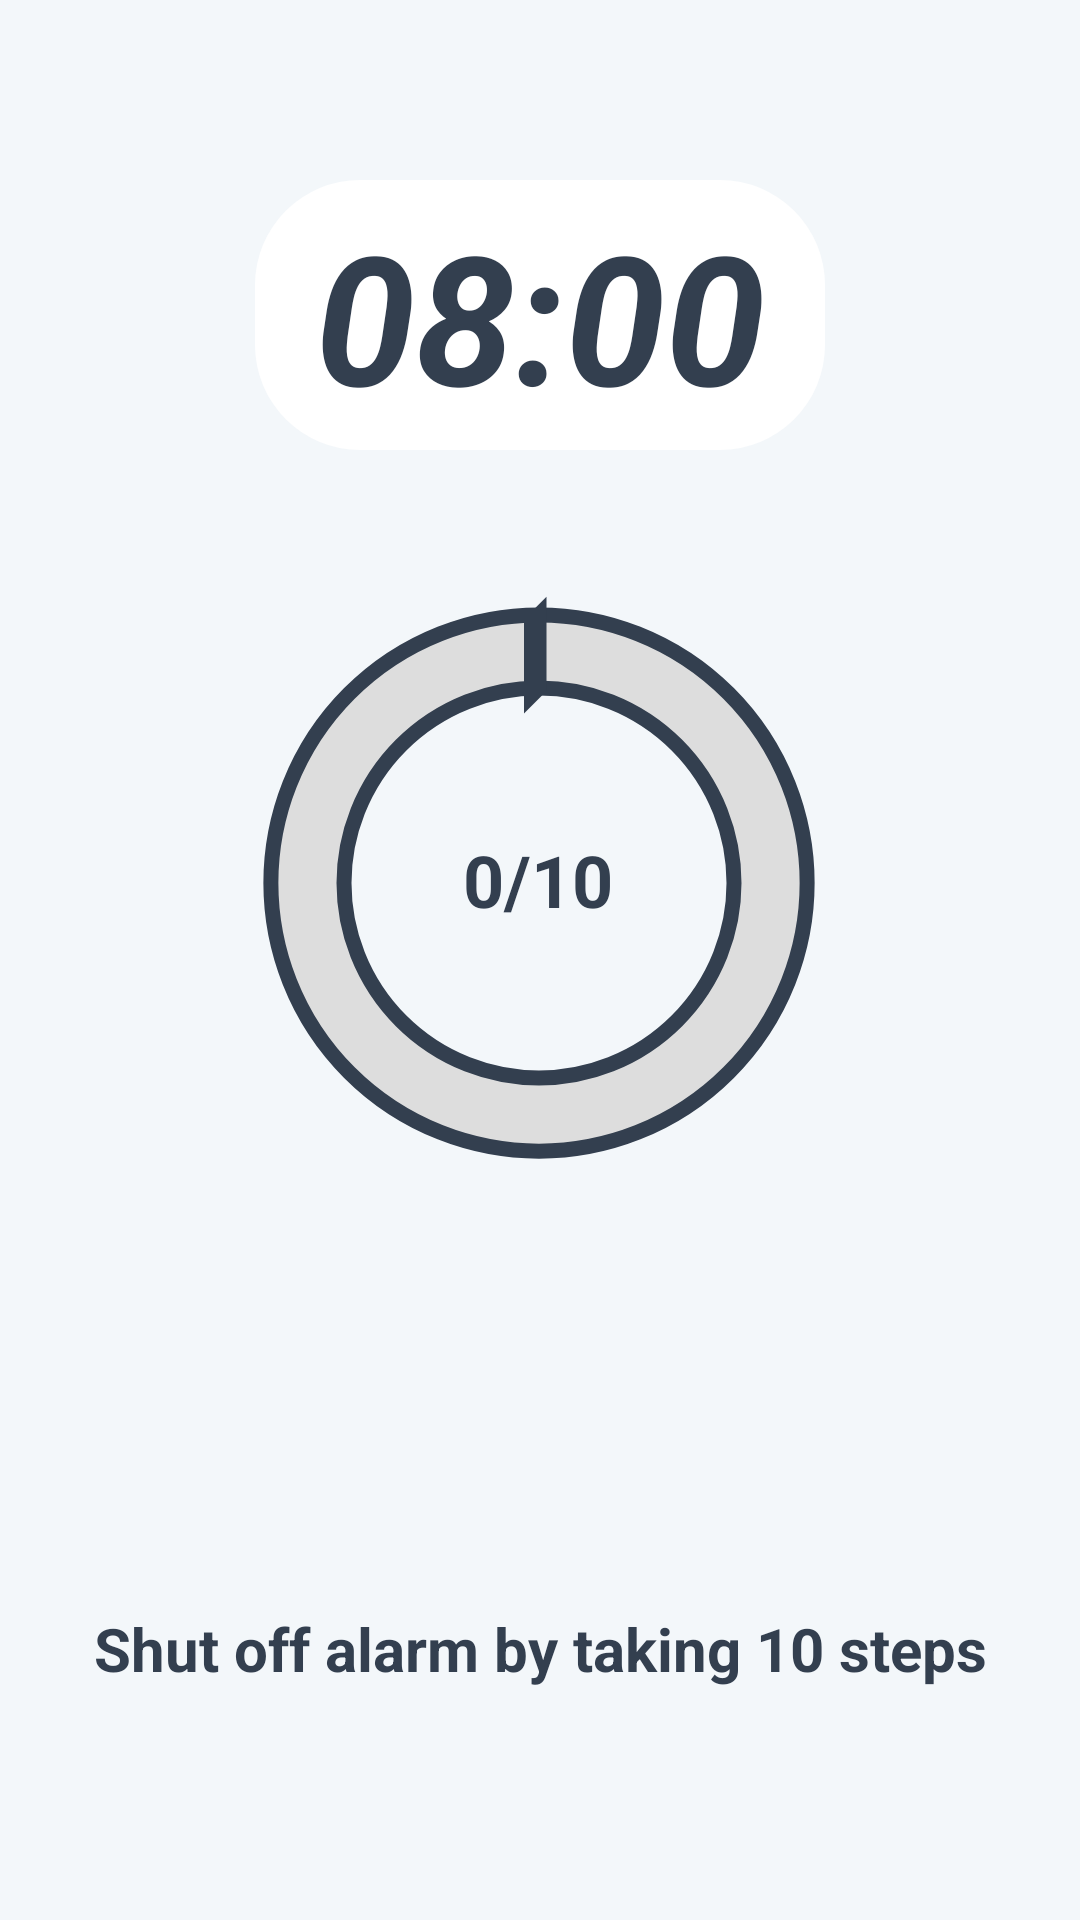

Write the Android layout XML for this screen, with the resource values it uses.
<!-- AndroidManifest.xml: application theme Theme.NoSnooze -->
<!-- res/layout/activity_step_counter.xml -->
<?xml version="1.0" encoding="utf-8"?>
<androidx.constraintlayout.widget.ConstraintLayout xmlns:android="http://schemas.android.com/apk/res/android"
    xmlns:app="http://schemas.android.com/apk/res-auto"
    xmlns:tools="http://schemas.android.com/tools"
    android:layout_width="match_parent"
    android:layout_height="match_parent"
    tools:context=".StepCounter"
    android:background="@color/light_light_blue">

    <TextView
        android:id="@+id/current_time"
        android:layout_width="wrap_content"
        android:layout_height="wrap_content"
        android:layout_marginTop="60dp"
        android:background="@drawable/row_background"
        android:paddingRight="20dp"
        android:paddingLeft="20dp"
        android:paddingBottom="5dp"
        android:paddingTop="5dp"
        android:text="08:00"
        android:textColor="@color/himmelsklila"
        android:textSize="60sp"
        android:textStyle="bold|italic"
        app:layout_constraintEnd_toEndOf="parent"
        app:layout_constraintStart_toStartOf="parent"
        app:layout_constraintTop_toTopOf="parent" />

    <TextView
        android:id="@+id/header"
        android:layout_width="wrap_content"
        android:layout_height="wrap_content"
        android:layout_marginTop="536dp"
        android:text="Shut off alarm by taking 10 steps"
        android:textColor="@color/himmelsklila"
        android:textStyle="bold"
        android:textSize="20sp"
        app:layout_constraintEnd_toEndOf="parent"
        app:layout_constraintStart_toStartOf="parent"
        app:layout_constraintTop_toTopOf="parent" />

    <ProgressBar
        android:id="@+id/progress_bar"
        style="@style/CircularDeterminateProgressBar"
        android:layout_width="200dp"
        android:layout_height="200dp"
        app:layout_constraintBottom_toBottomOf="parent"
        app:layout_constraintHorizontal_bias="0.497"
        app:layout_constraintLeft_toLeftOf="parent"
        app:layout_constraintRight_toRightOf="parent"
        app:layout_constraintTop_toTopOf="parent"
        app:layout_constraintVertical_bias="0.442"
        tools:progress="60" />

    <TextView
        android:id="@+id/progress_text"
        android:layout_width="wrap_content"
        android:layout_height="wrap_content"
        android:text="0/10"
        android:textColor="@color/himmelsklila"
        android:textSize="24sp"
        android:textStyle="bold"
        app:layout_constraintBottom_toBottomOf="parent"
        app:layout_constraintEnd_toEndOf="parent"
        app:layout_constraintHorizontal_bias="0.498"
        app:layout_constraintStart_toStartOf="parent"
        app:layout_constraintTop_toTopOf="parent"
        app:layout_constraintVertical_bias="0.456" />

</androidx.constraintlayout.widget.ConstraintLayout>
<!-- resources referenced by this layout -->
<resources>
  <color name="himmelsklila">#333f4f</color>
  <color name="light_light_blue">#f3f7fa</color>
  <!-- drawable row_background (drawable) -->
  <?xml version="1.0" encoding="utf-8"?>
  <shape xmlns:android="http://schemas.android.com/apk/res/android"
      android:shape="rectangle">
      <solid android:color="@color/white" />
      <corners
          android:radius="35dp" />
      <stroke android:width="0px" android:color="@color/border_blue" />
  </shape>
  <style name="CircularDeterminateProgressBar">
          <item name="android:indeterminateOnly">false</item>
          <item name="android:progressDrawable">@drawable/progressbar</item>
      </style>
  <style name="Theme.NoSnooze" parent="Theme.MaterialComponents.DayNight.NoActionBar">
          
          <item name="colorPrimary">@color/light_blue</item>
          <item name="colorPrimaryVariant">@color/light_light_blue</item>
          <item name="colorOnPrimary">@color/himmelsklila</item>
          
          <item name="colorSecondary">@color/green</item>
          <item name="colorSecondaryVariant">@color/teal_200</item>
          <item name="colorOnSecondary">@color/white</item>
          
          <item name="android:statusBarColor" tools:targetApi="l">?attr/colorPrimaryVariant</item>
          
      </style>
  <color name="white">#FFFFFFFF</color>
  <color name="border_blue">#A1B9D6</color>
  <!-- drawable progressbar (drawable) -->
  <?xml version="1.0" encoding="utf-8"?>
  <layer-list xmlns:android="http://schemas.android.com/apk/res/android">
      <item>
          <shape
              android:shape="ring"
              android:thicknessRatio="8"
              android:useLevel="false">
              <solid android:color="#DDD" />
              <stroke android:width="5dp" android:color="@color/himmelsklila" />
          </shape>
      </item>
      <item>
          <rotate
              android:fromDegrees="270"
              android:toDegrees="270">
              <shape
                  android:shape="ring"
                  android:thicknessRatio="8"
                  android:useLevel="true">
                  <gradient
                      android:endColor="@color/green"
                      android:startColor="@color/green"
                      android:type="sweep" />
                  <stroke android:width="5dp" android:color="@color/himmelsklila"/>
              </shape>
          </rotate>
      </item>
  </layer-list>
  <color name="light_blue">#DAE4F1</color>
  <color name="green">#14B180</color>
  <color name="teal_200">#FF03DAC5</color>
</resources>
